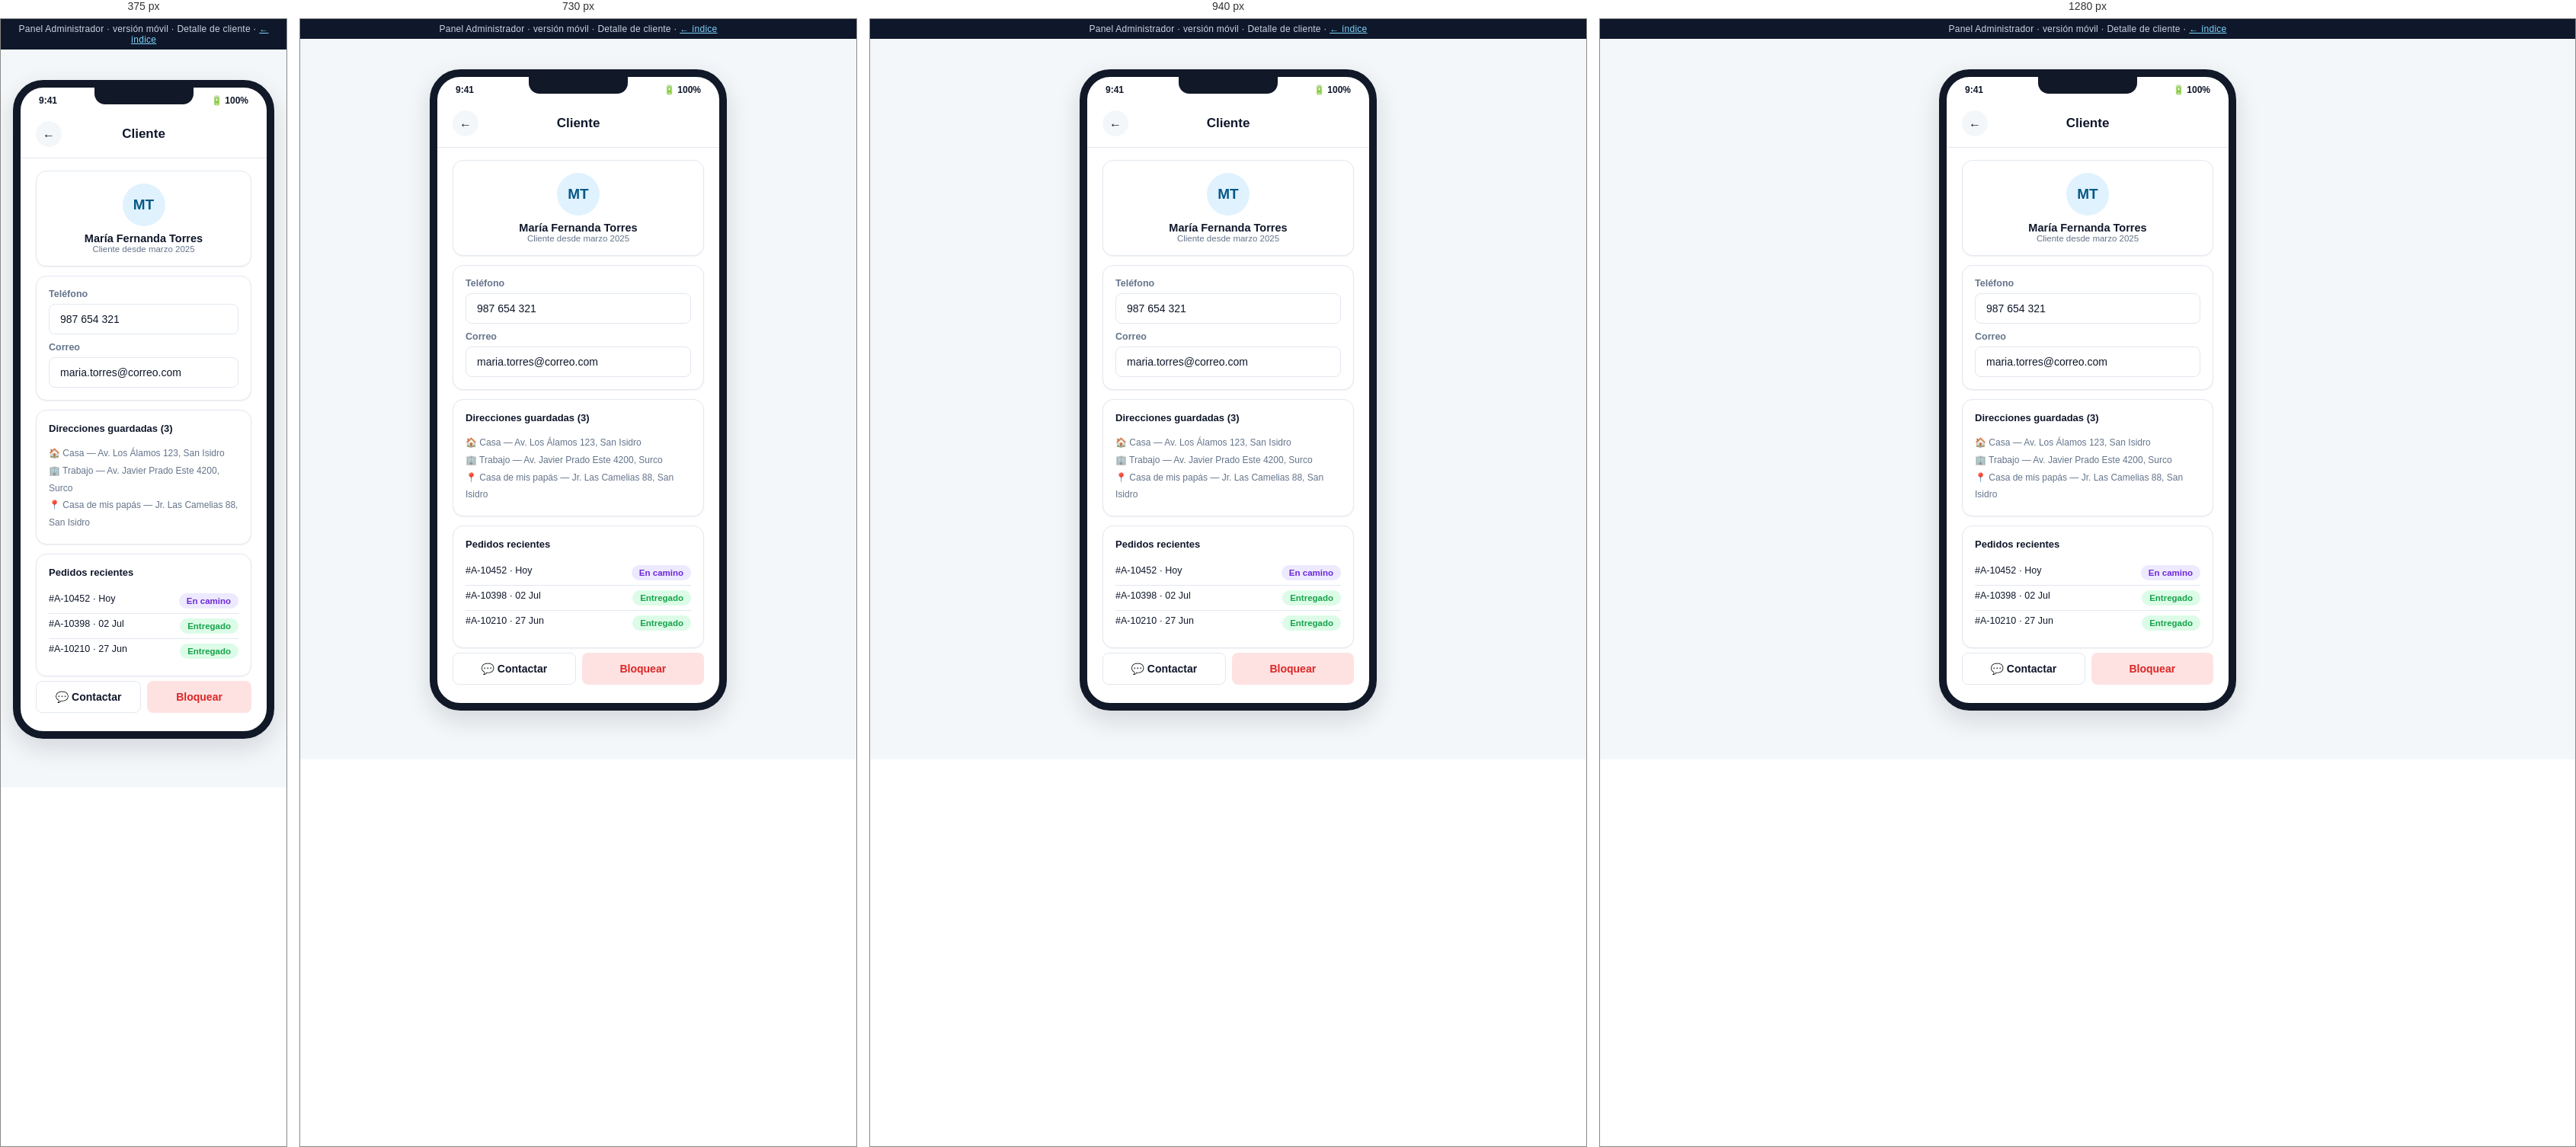
Rendered at 375 px, 730 px, 940 px and 1280 px, left to right.

<!-- file: cliente-detalle.html -->
<!DOCTYPE html>
<html lang="es">
<head>
<meta charset="UTF-8">
<meta name="viewport" content="width=device-width, initial-scale=1.0">
<title>Admin Móvil · Detalle de cliente — Mockup</title>
<link rel="stylesheet" href="../assets/css/styles.css">
</head>
<body>
  <div class="mock-banner">Panel Administrador · versión móvil · Detalle de cliente · <a href="../index.html">← índice</a></div>
  <div class="phone-shell">
    <div class="phone-frame">
      <div class="phone-notch"></div>
      <div class="phone-statusbar"><span>9:41</span><span>🔋 100%</span></div>
      <div class="phone-body">
        <div class="app-header">
          <a class="back-btn" href="clientes.html">←</a>
          <h1>Cliente</h1>
          <div style="width:34px;"></div>
        </div>

        <div class="app-content" style="padding-bottom:24px;">
          <div class="card" style="text-align:center;">
            <div class="avatar" style="width:56px; height:56px; font-size:19px; margin:0 auto 8px;">MT</div>
            <div style="font-weight:800; font-size:14.5px;">María Fernanda Torres</div>
            <div style="font-size:11.5px; color:var(--color-text-muted);">Cliente desde marzo 2025</div>
          </div>

          <div class="card">
            <div class="field" style="margin-bottom:10px;">
              <label>Teléfono</label>
              <input type="text" value="987 654 321" disabled>
            </div>
            <div class="field" style="margin-bottom:0;">
              <label>Correo</label>
              <input type="text" value="maria.torres@correo.com" disabled>
            </div>
          </div>

          <div class="card">
            <div class="section-title" style="font-size:13px;">Direcciones guardadas (3)</div>
            <div style="font-size:12px; color:var(--color-text-muted); line-height:1.9;">
              🏠 Casa — Av. Los Álamos 123, San Isidro<br>
              🏢 Trabajo — Av. Javier Prado Este 4200, Surco<br>
              📍 Casa de mis papás — Jr. Las Camelias 88, San Isidro
            </div>
          </div>

          <div class="card">
            <div class="section-title" style="font-size:13px;">Pedidos recientes</div>
            <div style="display:flex; justify-content:space-between; padding:6px 0; font-size:12.5px; border-bottom:1px solid var(--color-border);">
              <span>#A-10452 · Hoy</span><span class="badge badge-camino">En camino</span>
            </div>
            <div style="display:flex; justify-content:space-between; padding:6px 0; font-size:12.5px; border-bottom:1px solid var(--color-border);">
              <span>#A-10398 · 02 Jul</span><span class="badge badge-entregado">Entregado</span>
            </div>
            <div style="display:flex; justify-content:space-between; padding:6px 0; font-size:12.5px;">
              <span>#A-10210 · 27 Jun</span><span class="badge badge-entregado">Entregado</span>
            </div>
          </div>

          <div style="display:flex; gap:8px; margin-top:6px;">
            <span class="btn btn-outline btn-block">💬 Contactar</span>
            <span class="btn btn-danger btn-block">Bloquear</span>
          </div>
        </div>
      </div>
    </div>
  </div>
</body>
</html>


/* @media block from styles.css */
@media (max-width: 980px) {
  .kpi-grid, .kpi-grid[style] { grid-template-columns: repeat(2, 1fr) !important; }
  .two-col { grid-template-columns: 1fr; }
}

/* @media block from styles.css */
@media (max-width: 900px) {
  .admin-sidebar {
    position: fixed;
    top: 0; left: 0;
    height: 100vh;
    z-index: 60;
    transform: translateX(-100%);
    transition: transform .25s ease;
  }
  .sidebar-close-btn {
    display: flex;
    align-items: center; justify-content: center;
    width: 30px; height: 30px;
    border-radius: 50%;
    background: rgba(255,255,255,0.08);
    color: #fff;
    font-size: 15px;
    margin-left: auto;
    cursor: pointer;
  }
  .admin-sidebar .brand { justify-content: space-between; }
  .hamburger-btn { display: flex; }
  .admin-topbar h1 { font-size: 16px; }
  .admin-topbar .breadcrumb { display: none; }
  .admin-content { padding: 18px 16px 50px; }
  .admin-topbar { padding: 12px 16px; }

  .nav-toggle:checked ~ .admin-layout .admin-sidebar { transform: translateX(0); }
  .nav-toggle:checked ~ .admin-layout .sidebar-overlay {
    display: block;
    position: fixed; inset: 0;
    background: rgba(15, 23, 42, 0.45);
    z-index: 55;
  }
}

/* @media block from styles.css */
@media (max-width: 560px) {
  .kpi-grid { grid-template-columns: 1fr 1fr; gap: 10px; }
  .kpi-card { padding: 13px; }
  .kpi-card .kpi-value { font-size: 20px; }
  .toolbar { flex-direction: column; align-items: stretch; }
  .toolbar .search-input { min-width: 0; width: 100%; }
  .card .two-col,
  .admin-content .two-col[style] { grid-template-columns: 1fr !important; }
}